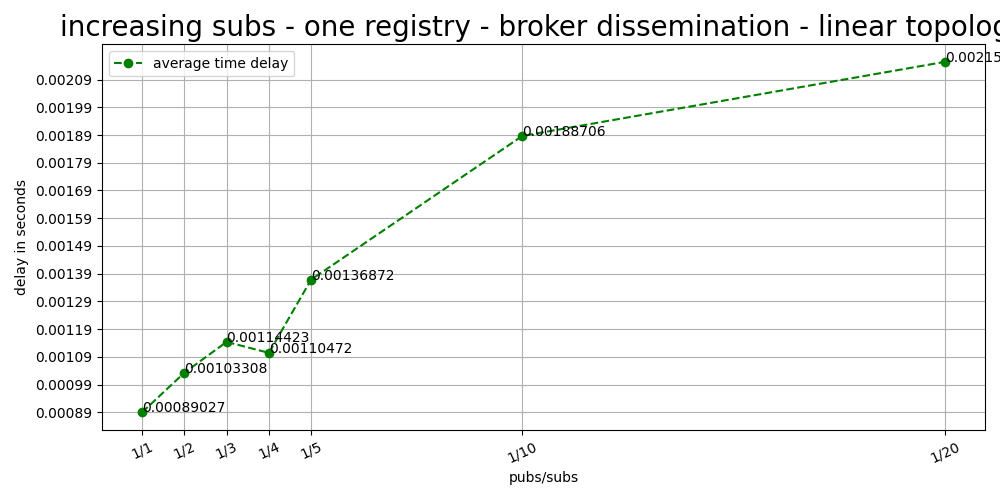

The table this chart was drawn from, first rows:
pubs/subs, registries, average, sub messages
1/1, 1, 0.0008903, 2000
1/2, 1, 0.001033, 1000
1/3, 1, 0.001144, 2000
1/4, 1, 0.001105, 2000
1/5, 1, 0.001369, 4000
1/10, 1, 0.001887, 10000
1/20, 1, 0.002154, 13000
